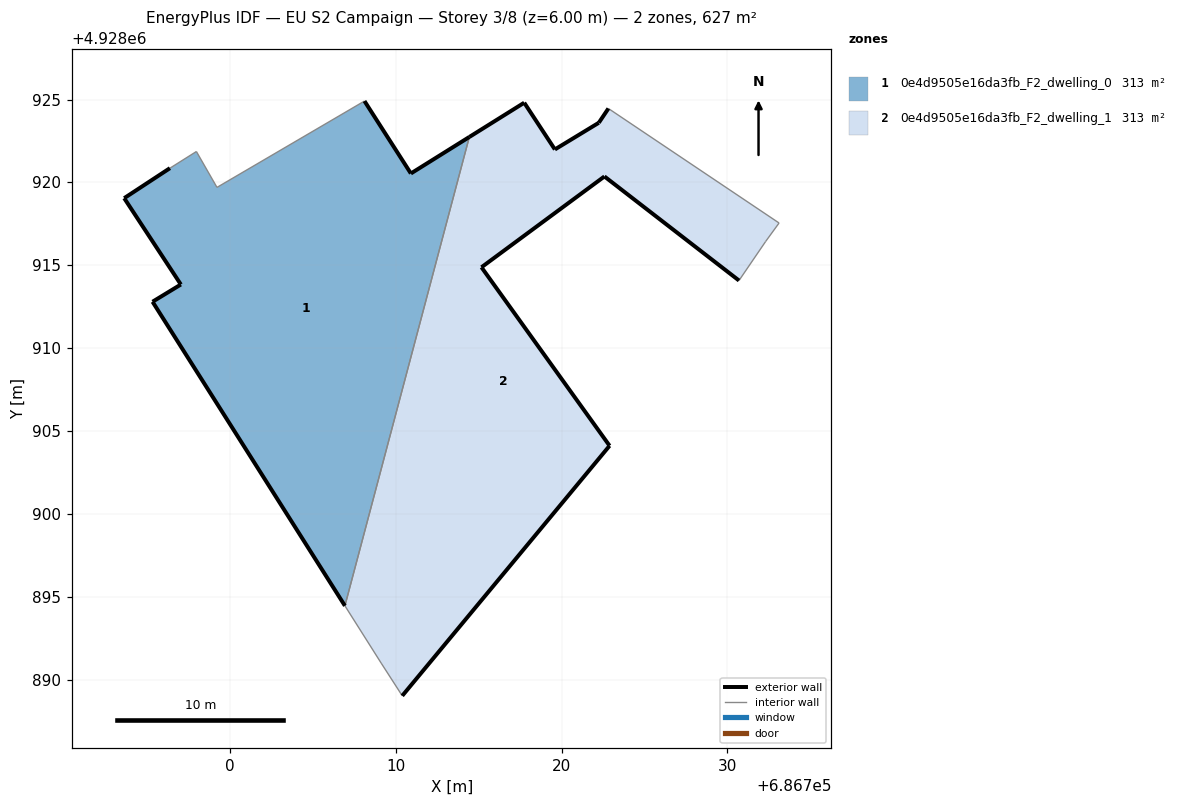
=== STOREY PLAN SPEC (per zone: floor XY polygon, exterior-wall plan segments, windows/doors) ===
zone 1: 0e4d9505e16da3fb_F2_dwelling_0  (313.4 m²)
  floor: (686706.92, 4928894.45) (686714.43, 4928922.74) (686710.90, 4928920.54) (686708.10, 4928924.91) (686699.20, 4928919.70) (686697.96, 4928921.86) (686696.36, 4928920.86) (686693.60, 4928919.05) (686697.02, 4928913.84) (686695.31, 4928912.80)
  exterior wall: (686708.10, 4928924.91) – (686710.90, 4928920.54)  [5.2 m]
  exterior wall: (686710.90, 4928920.54) – (686714.43, 4928922.74)  [4.2 m]
  exterior wall: (686706.92, 4928894.45) – (686695.31, 4928912.80)  [21.7 m]
  exterior wall: (686695.31, 4928912.80) – (686697.02, 4928913.84)  [2.0 m]
  exterior wall: (686697.02, 4928913.84) – (686693.60, 4928919.05)  [6.2 m]
  exterior wall: (686693.60, 4928919.05) – (686696.36, 4928920.86)  [3.3 m]
  interior walls: 4
zone 2: 0e4d9505e16da3fb_F2_dwelling_1  (313.4 m²)
  floor: (686722.89, 4928904.11) (686715.16, 4928914.88) (686722.58, 4928920.36) (686730.70, 4928914.08) (686732.31, 4928916.44) (686733.12, 4928917.55) (686722.82, 4928924.46) (686722.24, 4928923.60) (686719.59, 4928921.99) (686717.74, 4928924.81) (686714.43, 4928922.74) (686706.92, 4928894.45) (686709.11, 4928890.99) (686710.38, 4928889.02)
  exterior wall: (686715.16, 4928914.88) – (686722.89, 4928904.11)  [13.3 m]
  exterior wall: (686722.89, 4928904.11) – (686710.38, 4928889.02)  [19.6 m]
  exterior wall: (686714.43, 4928922.74) – (686717.74, 4928924.81)  [3.9 m]
  exterior wall: (686717.74, 4928924.81) – (686719.59, 4928921.99)  [3.4 m]
  exterior wall: (686719.59, 4928921.99) – (686722.24, 4928923.60)  [3.1 m]
  exterior wall: (686722.24, 4928923.60) – (686722.82, 4928924.46)  [1.0 m]
  exterior wall: (686730.70, 4928914.08) – (686722.58, 4928920.36)  [10.3 m]
  exterior wall: (686722.58, 4928920.36) – (686715.16, 4928914.88)  [9.2 m]
  interior walls: 6

=== DERIVED (storey summary) ===
Building: EU S2 Campaign
Storey: 3 of 8  (floor level z = 6.00 m)
Storey gross floor area: 626.8 m²
Zones on this storey: 2
  - 0e4d9505e16da3fb_F2_dwelling_0: floor 313.4 m²; exterior wall 42.6 m (127.8 m²); WWR 0.0%
  - 0e4d9505e16da3fb_F2_dwelling_1: floor 313.4 m²; exterior wall 63.8 m (191.3 m²); WWR 0.0%
Zone adjacency (shared interzone walls):
  - 0e4d9505e16da3fb_F2_dwelling_0 ↔ 0e4d9505e16da3fb_F2_dwelling_1